2-way image classification set "BRATS" from GitHub (NathanNgu/Bootcamp-AI-for-Medical-Imaging); label vocabulary: HGG, LGG.

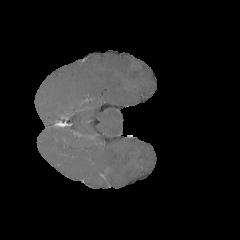
Label: HGG

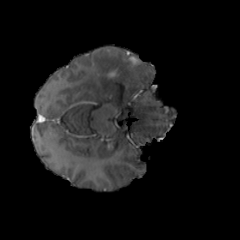
Label: LGG

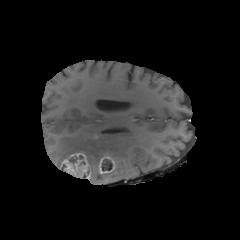
Label: HGG

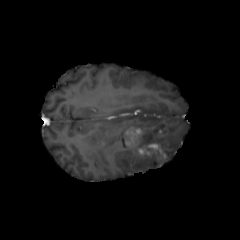
Label: LGG
